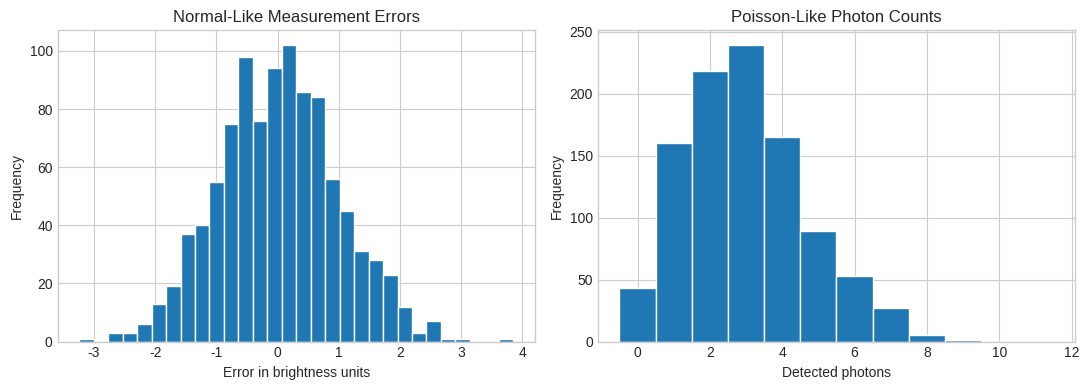

The matplotlib source for this figure:
import numpy as np
import pandas as pd
import matplotlib.pyplot as plt

plt.style.use("seaborn-v0_8-whitegrid")
np.random.seed(42)


normal_errors = np.random.normal(loc=0, scale=1, size=1000)
poisson_counts = np.random.poisson(lam=3, size=1000)

fig, axes = plt.subplots(1, 2, figsize=(11, 4))
axes[0].hist(normal_errors, bins=30, edgecolor="white")
axes[0].set_title("Normal-Like Measurement Errors")
axes[0].set_xlabel("Error in brightness units")
axes[0].set_ylabel("Frequency")

axes[1].hist(poisson_counts, bins=np.arange(-0.5, 12.5, 1), edgecolor="white")
axes[1].set_title("Poisson-Like Photon Counts")
axes[1].set_xlabel("Detected photons")
axes[1].set_ylabel("Frequency")

plt.tight_layout()
plt.show()


# TODO: Write one sentence interpreting the result in astronomy language.
interpretation = ""

if interpretation:
    print("Your interpretation:", interpretation)
else:
    print("Add your interpretation after you inspect the numbers and plot.")
